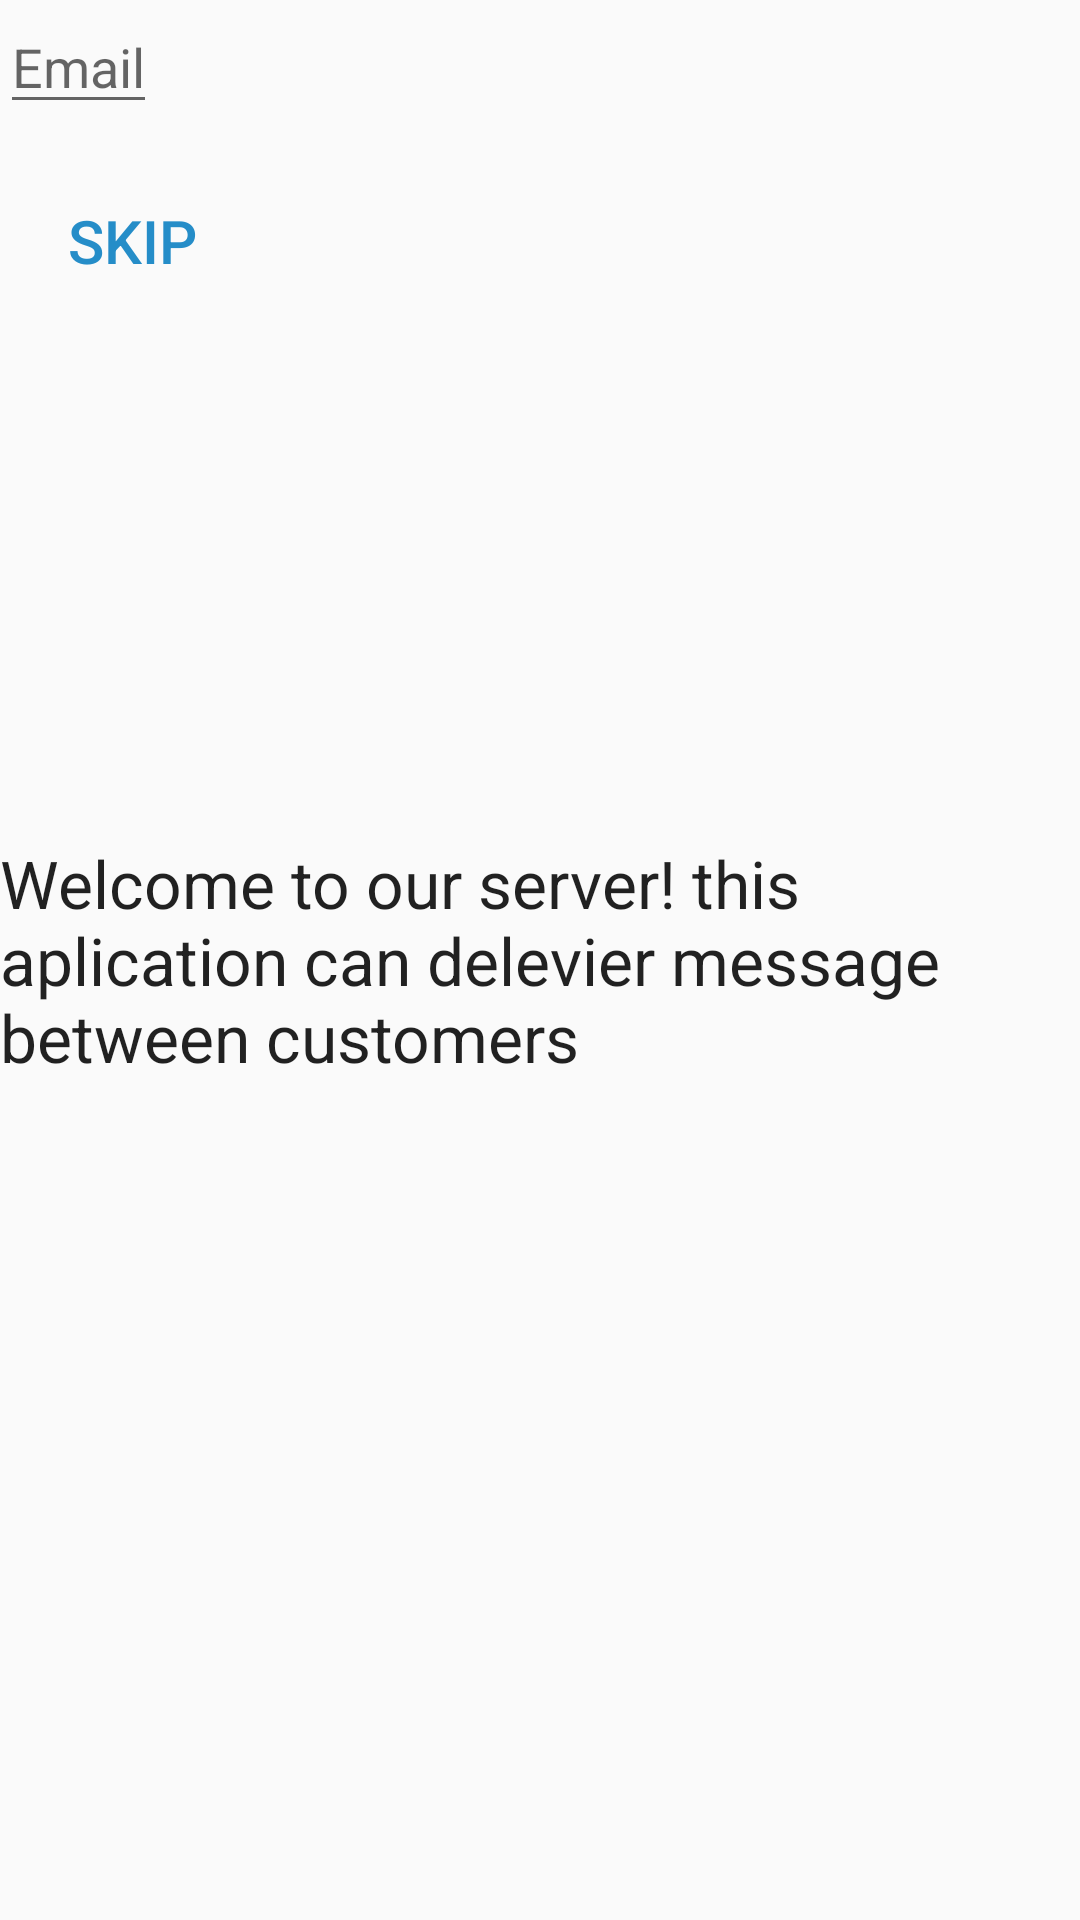

Write the Android layout XML for this screen, with the resource values it uses.
<!-- AndroidManifest.xml: application theme AppTheme -->
<!-- res/layout/activity_servercheck.xml -->
<RelativeLayout
    android:id="@+id/explain_layout"
    xmlns:android="http://schemas.android.com/apk/res/android"
    xmlns:app="http://schemas.android.com/apk/res-auto"
    xmlns:tools="http://schemas.android.com/tools"
    android:layout_width="match_parent"
    android:layout_height="match_parent"
    tools:context=".ServerCheck">


    <EditText android:id="@+id/editText" android:layout_width="wrap_content"
        android:layout_height="wrap_content" android:hint="@string/prompt_email"
        android:inputType="textEmailAddress" android:maxLines="1"
        android:singleLine="true" />

    <Button
        android:id="@+id/btnSend"
        android:textSize="20dp"         android:textColor="#FF258dc8"
        android:layout_width="wrap_content" android:layout_marginTop="15dp"
        android:layout_height="wrap_content" android:background="@drawable/button"
        android:layout_below="@id/editText"
        android:text="@string/skipbtn"/>


    <TextView
        android:id="@+id/textResponse"
        android:layout_width="wrap_content"
        android:layout_height="wrap_content"
        android:layout_centerInParent="true"
        android:text="@string/explain1"
        android:textAppearance="?android:attr/textAppearanceLarge"/>








</RelativeLayout>
<!-- resources referenced by this layout -->
<resources>
  <string name="explain1">Welcome to our server! this aplication can delevier message between customers</string>
  <string name="prompt_email">Email</string>
  <string name="skipbtn">Skip</string>
  <style name="AppTheme" parent="Theme.AppCompat.Light.DarkActionBar">
          
          <item name="colorPrimary">@color/colorPrimary</item>
          <item name="colorPrimaryDark">@color/colorPrimaryDark</item>
          <item name="colorAccent">@color/colorAccent</item>
  
  
      </style>
  <!-- not gathered from this repository: default colours our renderer supplied (Android Studio template values) -->
  <color name="colorPrimary">#FF6200EE</color>
  <color name="colorPrimaryDark">#FF3700B3</color>
  <color name="colorAccent">#FF03DAC5</color>
</resources>
